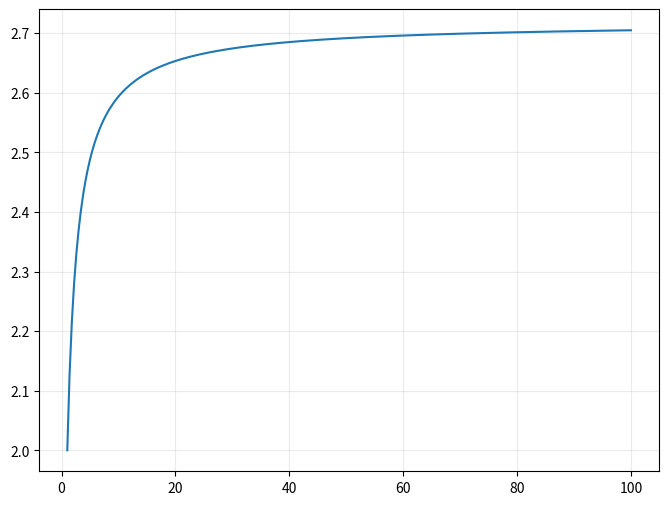
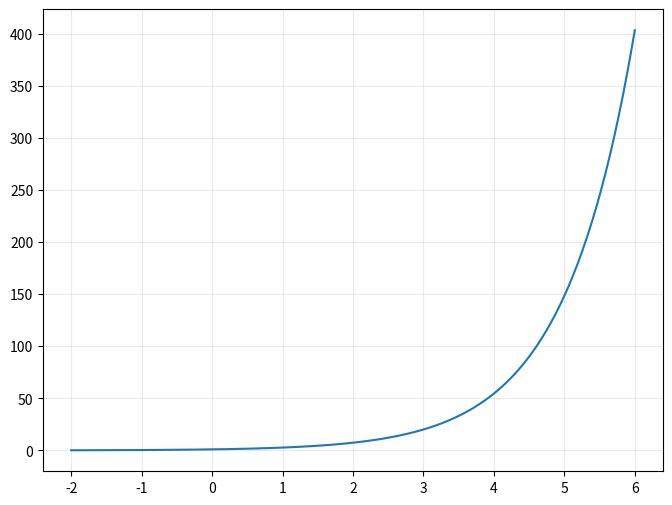
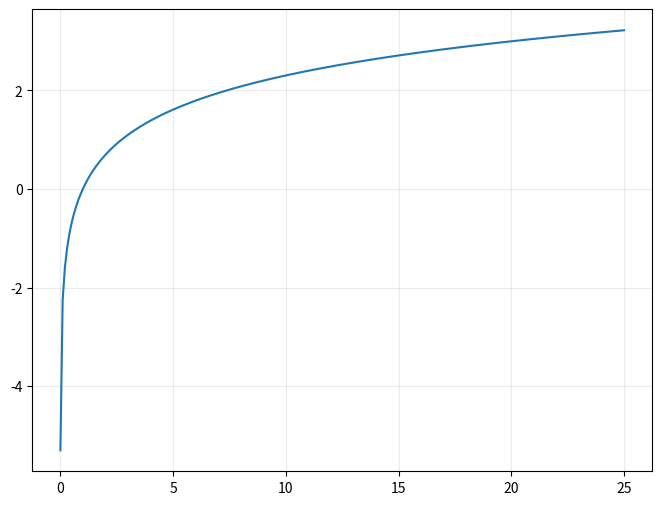

These charts were generated, in order, by the following Python code: (Note: this script raises an exception after producing the figures.)
#!/usr/bin/env python
# coding: utf-8

# # Math background

# We begin with a brief review of some basic mathematical facts that will be useful in the remainder of the course.

# In[2]:


import numpy as np
import pandas as pd
import matplotlib.pyplot as plt

plt.rcParams['figure.dpi'] = 200

# A helper function for plotting functions
def plot(func, xlim=(-3,3), *args):
    x = np.linspace(*xlim, 250)
    fig, ax = plt.subplots(figsize=(8,6))
    ax.plot(x, func(x), *args)
    ax.grid(alpha=0.25)


# ## $e$ and the exponential function

# Consider the function
# 
# $$f(n) = \left(1+{\frac {1}{n}}\right)^{n},$$
# 
# plotted below with values of $n$ ranging from 1 to 100. As $n$ increases, it approaches a value of approximately 2.718.

# In[3]:


plot(lambda n: (1+1/n)**n, (1,100))


# ```{margin}
# The number $e$ has a fascinating history, recounted in the excellent book [e: The Story of a Number](https://www.google.com/books/edition/E/BdKoQgAACAAJ?hl=en) by Eli Maor.
# ```
# 
# 

# This number is the irrational number $e$, also called Euler's number; it is defined as
# 
# $$e := \lim _{n\to \infty }\left(1+{\frac {1}{n}}\right)^{n}.$$ 

# More generally, the *exponential function* is defined as
# 
# $$\exp(x) := e^x = \lim _{n\to \infty }\left(1+{\frac {x}{n}}\right)^n.$$

# :::{admonition} Extra credit
# :class: admonition-extra-credit, dropdown
# 
# You may be wondering why this isn't written as
# 
# $$e^x = \lim _{n\to \infty }\left(1+{\frac {1}{n}}\right)^{nx}.$$
# 
# The two are equivalent. To see this, let $k=\frac{n}{x}$. For a fixed value of $x$, as $n\to\infty$, $k\to\infty$. So
# 
# \begin{equation*}
# \lim_{n\to \infty }\left(1+{\frac {x}{n}}\right)^n = \lim_{k\to \infty }\left(1+{\frac{1}{k}}\right)^{kx} = \left[\lim_{k\to \infty }\left(1+{\frac{1}{k}}\right)^{k}\right]^x = e^x.
# \end{equation*}
# :::

# The exponential function plays a critical role in models of things that grow, be it bacteria in a culture or money in a bank account. As the figure below makes clear, the function gets large very quickly.

# In[4]:


from numpy import exp

[exp(x) for x in [0, 1, 2]]

plot(exp, xlim=(-2,6))


# ```{admonition} Fun fact
# :class: tip
# If you want to impress your friends tell them [that](https://twitter.com/phalpern/status/1238889392162439169)
# 
# $$e^{\pi i} + 1 = 0.$$
# 
# If you *really* want to impress them, [prove it!](https://en.wikipedia.org/wiki/Euler%27s_formula)
# ```

# The inverse of the exponential function is the natural logarithm:
# 
# $$\ln(e^x) = x.$$
# 
# Economists just call the natural logarithm “log”; there is never a need to distinguish this from the logarithm in any other base.

# ```{margin}
# While $e^{\ln(10)}$ is obviously exactly equal to 10, note that the answer is represented with a tiny amount of error. This is due to the [accuracy problems](https://en.wikipedia.org/wiki/Floating-point_arithmetic#Accuracy_problems) inherent in the floating-point system for representing real numbers. For all practical purposes in financial applications, errors this small will be irrelevant.
# ```

# In[3]:


from numpy import log, pi as π


# In[6]:


exp(log(10))


# In[7]:


log(10)


# In[8]:


plot(log, (0.005,25))


# Logarithms have the property that
# 
# $$\ln(xy) = \ln(x) + \ln(y).$$

# ## Factorials

# The factorial of a positive integer $n$ is the product of all integers from 1 up to $n$:
# 
# $${\displaystyle n!=n\cdot (n-1)\cdot (n-2)\cdot (n-3)\cdot \cdots \cdot 3\cdot 2\cdot 1\,.}$$

# In[9]:


from scipy.special import factorial


# In[10]:


factorial(5)


# In[11]:


np.product(range(1,6))


# ## Combinations

# Factorials are critical for calculating the probabilities of possible outcomes. Given a set of $n$ elements a *combination* is a choice of $k$ items without regard to the ordering. There are $_nC_k$ (“*n*-choose-*k*”) ways to select such a combination, where
# 
# $$_nC_k = \binom{n}{k} := \frac{n!}{k!(n-k)!}.$$
# 
# $_nC_k$ is also referred to as the *binomial coefficient*.

# For example, there are six ways we can choose two items from a set of four items:

# In[12]:


from scipy.special import comb

comb(4,2)


# ## Infinite series

# Consider the infinite series
# 
# \begin{align*}
# S &= a+a x+a x^{2}+a x^{3} + \cdots \\
# &= \sum_{k=0}^{\infty} a x^{k}.
# \end{align*}
# 
# If $x<1$, the series converges, since $\lim_{k\to\infty} x^k = 0.$ We can solve for $S$ by noting that
# 
# $$x S = a x + a x^{2} + a x^{3} + \cdots,$$
# 
# which implies that 
# 
# $$S-x S=a,$$
# 
# and therefore
# 
# $$S=\frac{a}{1-x}.$$

# ## Functions

# A function is a mapping from an input to an output. For example,
# 
# ```{math}
# :label: func
# f(x) = 2x^2 - 3
# ```
# 
# is a function of the variable $x$. Since $x$ can take any real value and return a real value, we write $f\!: \R \rightarrow \R$. (Actually, this particular $f$ will also work on complex numbers, which we do not consider.)

# We might think of the function in {eq}`func` as a special case of a more general set of functions with parameters $a$, $b$, $c$,
# 
# $$f(x; a, b, c) = ax^2 + bx + c.$$
# 
# The parameters — also called “coefficients” — are typically considered fixed, whereas $x$ is a variable. The figure below shows three such functions, with different parameters $(a, b, c)$.

# In[13]:


def f(x, a, b, c):
    return a*x**2 + b*x + c

fig, ax = plt.subplots(figsize=(8,6))

# Set up the spines
for loc in ['right', 'top']:
    ax.spines[loc].set_color('none')
for loc in ['bottom', 'left']:
    ax.spines[loc].set_position(('data',0))
ax.xaxis.set_ticks_position('bottom')
ax.yaxis.set_ticks_position('left')

x = np.arange(-3, 3, 0.1)
for params in [(2,0,-5), (5,-3,5), (-3,1,1)]:
    ax.plot(x, f(x, *params), label=params, lw=3)

ax.legend(loc='upper right')
ax.grid(alpha=0.3)
plt.show()


# ## The fundamental theorems of calculus
# 
# Let $f$ be a continuous function defined on the closed interval $[a,b]$. Let $F$ be the function defined as
# 
# $$F(x) = \int_a^x f(z) \, dz.$$
# 
# Then $F$ is differentiable on the open interval $(a,b)$ and 
# 
# $$F'(x) = f(x)$$
# 
# for all $x$ in $(a,b)$. Moreover,
# 
# $$\int_a^b f(x) \, dx = F(b) - F(a).$$
# 
# That is, the area under the curve $f(x)$ from the $a$ to $b$ is the difference in the integral evaluated at those points.

# ### Linearity of integrals
# 
# The integral of a linear combination is the linear combination of the integrals. That is, given two functions $f(x)$ and $g(x)$, and constants $\alpha$ and $\beta$,
# 
# $$\int _{a}^{b}[\alpha f(x)+\beta g(x)]\,dx=\alpha \int _{a}^{b}f(x)\,dx+\beta \int _{a}^{b}g(x)\,dx.$$

# (sec-gauss-integral)=
# ## The Gaussian integral

# Consider the function 
# 
# $$f(z) = e^{-z^2},$$
# 
# plotted below:

# In[14]:


plot(lambda z: np.exp(-z**2), xlim=(-4,4))


# Somewhat incredibly, the area under this curve — called the Gaussian integral, named for [Carl Friedrich Gauss](https://en.wikipedia.org/wiki/Carl_Friedrich_Gauss) — is $\sqrt{\pi}$:
# 
# $$\int _{-\infty }^{\infty }e^{-z^2}\,dz = \sqrt{\pi}.$$ (gauss_integral)
# 
# We can confirm using the `sympy` package for doing symbolic math.

# In[15]:


import sympy

# Two "o"s represent infinity
from sympy import oo

z = sympy.symbols('z')

# Calculate the Gaussian integral
sympy.integrate(sympy.exp(-z**2), (z, -oo, oo))


# For a more general form of the integral, use the change of variables
# 
# $$z = \frac{x-b}{\sqrt{2c^2}},$$
# 
# where $b$ and $c$ are constants, implying that
# 
# $$dz = \frac{dx}{\sqrt{2c^2}}.$$
# 
# Then
# 
# \begin{equation*}
# {\large\int_{-\infty }^{\infty }} \exp(-z^2)\,dz \; = \; \frac{1}{\sqrt{2c^2}} {\large\int_{-\infty }^{\infty }}\exp\left\{-\frac{1}{2}\left(\frac{x-b}{c}\right)^2\right\}dx,
# \end{equation*}
# 
# so
# 
# $${\large\int_{-\infty }^{\infty }}\exp\left\{-\frac{1}{2}\left(\frac{x-b}{c}\right)^2\right\}dx = \sqrt{2 \pi c^2}.$$
# 
# We will revisit this fact when we discuss the normal probability distribution.

# ## The gamma function
# 
# The gamma function,
# 
# $$\Gamma(x) := \int _{0}^{\infty }s^{x-1}e^{-s}ds, \quad x>0,$$
# 
# is a generalization of the factorial. That is, for any positive integer $n$,
# 
# $$\Gamma(n+1) = n\Gamma(n) = n!$$
# 
# But $\Gamma(x)$ is defined over any positive real number, not just the integers. It is effectively a continuous function that connects the values of the factorial function, as shown below.

# In[16]:


from scipy.special import gamma

plt.figure(figsize=(12,8))

z = np.linspace(0.25,5.5,50)
plt.plot(z, gamma(z), 'g--')

n = np.arange(6)
plt.plot(n, gamma(n), 'ko')

plt.xlabel('$x$', fontsize=18)
plt.ylabel('$\Gamma(x)$', fontsize=18)
plt.grid(ls=':')
plt.show()


# Another useful fact about the gamma function is that 
# 
# $$\Gamma\left(\frac{1}{2}\right) = \sqrt{\pi}.$$

# :::{admonition} Extra credit
# :class: admonition-extra-credit, dropdown
# 
# This can be seen by writing the Gaussian integral {eq}`gauss_integral` as
# 
# $$\sqrt{\pi} = \int _{-\infty }^{\infty }e^{-z^{2}}dz=2\int _{0}^{\infty }e^{-z^{2}}dz.$$
# 
# The second equality follows from the fact that $e^{-z^2}$ is an *even* function, meaning it is symmetric about zero — that is, $f(x)=f(-x)$.
# 
# After the change of variable $z=\sqrt{s}$,
# 
# $$2\int _{0}^{\infty}e^{-z^2}dz = 2\int_{0}^{\infty}\frac{1}{2}\ e^{-s}\ s^{-\frac{1}{2}}ds = \int_{0}^{\infty}e^{-s}\ s^{-\frac{1}{2}}ds = \Gamma \left({\frac {1}{2}}\right).$$
# 
# :::

# ```{admonition} Exercise
# 
# Using the `gamma` function defined in `scipy.special`, write a loop that that confirms that
# 
# $$\Gamma(n+1) = n\Gamma(n)$$
# 
# for $n\in\{1,2,\ldots,5\}$.
# ```

# :::{admonition} Solution
# :class: admonition-solution, dropdown
# 
# 
# ```
# from scipy.special import gamma as Γ
# 
# for n in range(1,6):
#     assert n*Γ(n) == Γ(n+1)
# :::

# (TaylorSeries)=
# ## Taylor series
# 
# The Taylor series approximation of a function, $f(x)$, around some point $a$ is
# 
# $$f(x) = f(a) + f'(a)(x-a) + \frac{f''(a)}{2!}(x-a)^{2} + \frac{f'''(a)}{3!}(x-a)^{3} + \cdots$$
# 
# where $f'$ is the first derivative, $f''$ is the second derivative, etc.
# 
# As we add more terms to the expansion, we will get arbitrarily close to the true function $f(x)$ as long as we stay near $a$. For example, let
# 
# $$f(x) = \ln(1+x),$$
# 
# and take the expansion around $a=0$,
# 
# \begin{align*}
# \ln(1+x) &= \ln(1+a) + (1+a)^{-1}(x-a) - \frac{(1+a)^{-2}}{2}(x-a)^2 + \frac{2(1+a)^{-3}}{6}(x-a)^3 \cdots \\
# &= 0 + x - \frac{1}{2}x^2 + \frac{1}{3}x^3 - \frac{1}{4}x^4 + \cdots \\
# &= \sum_{k=1}^{\infty} \frac{(-1)^{k-1} x^k}{k}.
# \end{align*}

# :::{admonition} Key fact
# :class: admonition-key-fact
# 
# If we keep only the first term of the expansion, we get a very useful fact about the logarithm function, namely that, when $x$ is close to zero,
# 
# $$\ln(1+x) \approx x.$$
# :::

# As the table below shows, the approximation is quite close for small numbers, but starts to degrade when $x>0.1.$

# In[17]:


x = np.logspace(-3,0,6)
tbl = pd.DataFrame({'x': x, 'log(1+x)': log(1+x)})
tbl['Error'] = tbl.iloc[:,1] - tbl.iloc[:,0]
tbl['% Error'] = tbl['Error'] / tbl.iloc[:,1] * 100
tbl['% Error'] = tbl['% Error'].apply(lambda x: '{:.2f}%'.format(x))
tbl.style.hide(axis="index")


# Including higher-order terms improves the approximation, as shown here:

# In[18]:


def plot_taylor_ln1px(n):
    '''Plot the Taylor series expansion of ln(1+x) near 0'''
    fig, ax = plt.subplots(figsize=(8,6))
    ax.set_xlim(-1.5,1.5)
    ax.set_ylim(-4,2)
    # Set up the spines
    for loc in ['right', 'top']:
        ax.spines[loc].set_color('none')
    for loc in ['bottom', 'left']:
        ax.spines[loc].set_position(('data',0))
    ax.xaxis.set_ticks_position('bottom')
    ax.yaxis.set_ticks_position('left')

    x = np.arange(-1.5, 1.5, 0.001)
    
    # Draw f(x) over x > -1
    fx = np.log(x[x>-1]+1)
    ax.plot(x[x>-1], fx, '-', color='r', lw=3)

    # Draw the Taylor approximation
    approx = 0
    for k in range(1,n+1):
        approx += (-1)**(k-1) * (1/k) * x**k
        
    ax.plot(x, approx, 'k--', lw=3)
    ax.text(-1, 1, f'N={n}', fontsize=18)


# In[19]:


plot_taylor_ln1px(1)


# In[20]:


plot_taylor_ln1px(10)


# Notice that as we increase the number of terms in the polynomial the approximation (black dotted line) stays closer to the true function (red) for a wider range of values.

# :::{admonition} Exercise
# 
# Find the Taylor series expansion of $e^x$ around $x_0=0$. Write out the first four terms.
# 
# :::

# :::{admonition} Solution
# :class: admonition-solution, dropdown
# 
# Since the derivative of $e^x$ is also $e^x$, we have $f(0) = 1$, $f'(0)=1$, and so on for all derivatives. The series therefore simplifies to
# 
# $$e^x = 1 + x + \frac{x^2}{2} + \frac{x^3}{3!} + \frac{x^4}{4!} + \cdots = \sum_{k=1}^{\infty} \frac{x^k}{k!}.$$
# 
# :::

# ## Vectors

# A (Euclidean) vector is is a geometric object with direction and length.
# 
# For example, the vector (4,2) originates at the origin (0,0) and ends at the point (4,2).

# In[21]:


a = np.array([4,2])
b = np.array([-2,1])
c = np.array([-1,-2])
d = np.array([3,-4])


# In[22]:


def plot_vectors(vecs, lims):
    '''A function for plotting vectors'''
    from matplotlib import cm
    
    fig, ax = plt.subplots(figsize=(10, 8))

    # Set the axes through the origin
    for spine in ['left', 'bottom']:
        ax.spines[spine].set_position('zero')
    for spine in ['right', 'top']:
        ax.spines[spine].set_color('none')

    ax.set(xlim=lims, ylim=lims)
    ax.grid(ls=':')

    # draw vectors
    colors = cm.viridis(np.linspace(0,1,len(vecs)))
    
    for v,c in zip(vecs,colors):
        v = v.flatten()
        ax.arrow(0, 0, *v,
                 head_width=0.15, head_length=0.15,
                 length_includes_head=True,
                 fc=c, ec=c,
                 label='({:.1f}, {:.1f})'.format(*v))
    plt.legend()
    plt.show()


# In[23]:


plot_vectors([a,b,c,d], (-5,5))


# In[24]:


plot_vectors([-1*c, 1.5*c, c], (-4,4))


# ### Vector norms

# The *length* of a vector is the distance from the origin to the terminal point of the vector. It is given by the $\ell^2$ or “Euclidean” norm
# 
# ```{math}
# :label: l2norm
# ||{\boldsymbol {x}}||_2 := \sqrt{\mathbf{x}\cdot\mathbf{x}} = \sqrt{x_{1}^{2}+\cdots +x_{n}^{2}}.
# ```
# 
# It is easy to see why this is true for vectors on a 2-dimensional plane if we remember the Pythagorean Theorem.

# In[25]:


from numpy.linalg import norm

norm([3, -4])


# In[26]:


plot_vectors([np.array([3,-4])], (-4,4))


# This is the distance between the origin and the point $(3,-4)$, which, by the Pythagorean theorm, is $5$. The function works just as easily in higher dimensions:

# In[27]:


norm([1, 1, 1])


# That is, the Euclidean distance between the origin and the point $(1,1,1)$ is $\sqrt{3} \approx 1.73$.

# ```{margin}
# The $\ell^1$ norm is also known as the “Manhattan” norm or the “taxicab” norm because it measures the distance that a car would have to travel between two points on a road laid out on a grid as in New York City.
# ```

# Other measures of distance, or [norms](https://en.wikipedia.org/wiki/Norm_(mathematics)), are possible. The $\ell^1$ norm, for example, is given by
# 
# $$||{\boldsymbol {x}}||_1 := \sum _{i=1}^{n}\left|x_{i}\right|.$$

# In[28]:


# l1 norm
norm([3, -4], ord=1)


# ### Dot product

# The expression under the square root in equation {eq}`l2norm` is the *dot product*, $\mathbf{x}\cdot \mathbf{x}$, where
# 
# $$\mathbf{a}\cdot \mathbf{b} := \sum_{i=1}^n a_i b_i = a_1b_1 + \ldots + a_nb_n.$$

# There are several ways to calculate dot products in numpy, as shown below.

# In[29]:


a


# In[30]:


a.dot(a)


# In[31]:


np.dot(a,a)


# In[32]:


# Preferred method
a @ a


# In[33]:


# calculate length of a
np.sqrt(a  @ a)


# In[34]:


# equivalently
norm(a)


# ### Angle between vectors

# The angle $\theta$ between two vectors follows
# 
# $$\cos(\theta) = \frac{a\cdot b}{||a||\cdot||b||},$$
# 
# so
# 
# $$\theta = \cos^{-1}\left(\frac{a\cdot b}{||a||\cdot||b||}\right).$$
# 
# 
# Two vectors are *orthogonal* if the angle between them is $\frac{\pi}{2}$ radians. Since $\cos(\pi/2)=0$, vectors are orthogonal if and only if their dot product is zero.

# In[35]:


# angle between a and b (in radians)
np.arccos( a.dot(b) / norm(a) / norm(b))


# In[36]:


# convert to degrees
np.degrees(2.214297435588181)


# In[37]:


# angle between b and c
np.arccos( b.dot(c) / norm(b) / norm(c))


# This is indeed equal to $\pi/2$:

# In[38]:


π/2


# So $b$ and $c$ must be orthoganal, which we may confirm by checking that their dot product is zero:

# In[39]:


b @ c


# In financial applications we often use the dot product of vectors to calculated a weighted sum. For example, suppose we have a vector of weights
# 
# $$\mathbf{w} = (w_1, w_2, w_3).$$
# 
# Then the dot product
# 
# $$\mathbf{x}\cdot\mathbf{w} = w_1 x_1 + w_2 x_2 + w_3 x_3$$
# 
# is simply the weighted sum of the elements of $\mathbf{x}$.

# ## Matrices

# A matrix is a tabular collection of vectors, each with the same number of elements. For example, let $\mathbf{A}$ be an $m\times n$ matrix and $\mathbf{B}$ be an $n\times p$ matrix,
# 
# $$\mathbf {A} ={\begin{pmatrix}a_{11}&a_{12}&\cdots &a_{1n}\\a_{21}&a_{22}&\cdots &a_{2n}\\\vdots &\vdots &\ddots &\vdots \\a_{m1}&a_{m2}&\cdots &a_{mn}\\\end{pmatrix}},\quad \mathbf {B} ={\begin{pmatrix}b_{11}&b_{12}&\cdots &b_{1p}\\b_{21}&b_{22}&\cdots &b_{2p}\\\vdots &\vdots &\ddots &\vdots \\b_{n1}&b_{n2}&\cdots &b_{np}\\\end{pmatrix}}.$$

# Having defined matrices, it becomes useful to distinguish between two types of vectors: a $1\times n$ *row vector*
# 
# $${\displaystyle \mathbf{a} = (a_1, \ldots, a_n)},$$
# 
# and an $n\times 1$ *column vector*
# 
# $$\mathbf{b} = \begin{pmatrix}
# b_1\\ 
# \vdots\\ 
# b_n 
# \end{pmatrix}.$$
# 
# We can think of a matrix either as a group of row vectors stack on top of each other, or a group of column vectors stacked next to each other.

# ### Matrix multiplication

# The matrix product $\mathbf{C} = \mathbf{AB}$ is defined to be the $m \times p$ matrix
# 
# $${\displaystyle \mathbf {C} ={\begin{pmatrix}c_{11}&c_{12}&\cdots &c_{1p}\\c_{21}&c_{22}&\cdots &c_{2p}\\\vdots &\vdots &\ddots &\vdots \\c_{m1}&c_{m2}&\cdots &c_{mp}\\\end{pmatrix}}}$$
# 
# such that 
# 
# \begin{align*}
# c_{ij} &= a_{i1}b_{1j}+a_{i2}b_{2j}+\cdots +a_{in}b_{nj} \\
# &= \sum_{k=1}^{n}a_{ik}b_{kj},
# \end{align*}
# 
# for $i=1,\ldots,m$ and $j=1,\ldots,p.$ Obviously, such multiplication is only possible when the number of columns of $\mathbf{A}$ equals the number of rows of $\mathbf{B}.$ 
# 
# The diagram below provides an illustration of the mechanics of matrix multiplication.

# ```{figure} https://upload.wikimedia.org/wikipedia/commons/e/e5/MatrixMultiplication.png
# :name: matrix-multiplication-fig
# :width: 500px
# :align: center
# 
# Matrix multiplication. Source: <a href="https://commons.wikimedia.org/wiki/File:MatrixMultiplication.png">Svjo</a>, <a href="https://creativecommons.org/licenses/by-sa/4.0">CC BY-SA 4.0</a>, via Wikimedia Commons.
# ```

# A matrix in numpy is just an array with two dimensions. Here we create two matrices, $A$ and $B$, to work with.

# In[40]:


A = np.array([[ 3,  2, -2],
              [ 1, -4,  3],
              [-2,  1, -2]])

B = np.array([[ 1,  3, -2],
              [ 2,  -1,  2],
              [ 3,  1, -1]])


# To multiply matrices we take the dot product.

# In[41]:


A @ B


# ### Identity matrix
# 
# The identity matrix has ones along the main diagonal and zeros elsewhere:
# 
# $$\mathbf{I} := {\begin{pmatrix}1 & 0 & \cdots & 0\\ 0 & 1 & \cdots & 0\\\vdots &\vdots &\ddots &\vdots \\0 & 0 & \cdots &1\\\end{pmatrix}}.$$
# 
# Multiplying any matrix or vector by the appropriately-sized identity matrix is like multiplying any number by one — we just get the initial matrix or vector as the answer.

# ```{margin}
# `numpy` follows a convention from other programs of using a pun to refer to the identity matrix — `np.eye`. Get it?
# ```

# In[42]:


np.eye(3)


# In[43]:


# multiply by the identity matrix
A @ np.eye(3)


# ### Transpose
# 
# Two transformations of matrices are frequently used. The first is the *transpose*, in which all of the elements are reflected across the main diagonal. Equivalently, we can think of writing all of the rows as the columns, and all the columns as rows.
# 
# $$\mathbf{A}' := {\begin{pmatrix}a_{11}&a_{21}&\cdots &a_{m1}\\a_{12}&a_{22}&\cdots &a_{m2}\\\vdots &\vdots &\ddots &\vdots \\a_{1m}&a_{2m}&\cdots &a_{mn}\\\end{pmatrix}}$$

# In[44]:


A.T


# The transpose of a row vector is a column vector, and vice versa. Therefore, the dot product $\mathbf{x} \cdot \mathbf{x}$ for a column vector $\mathbf{x}$ can also be written as $\mathbf{x}'\mathbf{x}$.

# ```{warning}
# If $\mathbf{x}$ were a row vector, $\mathbf{x}'\mathbf{x}$ would be a square matrix, not a scalar. Always pay attention to the dimensions of what is being multiplied.
# ```

# For example, given a vector of portfolio weights
# 
# $$\boldsymbol{\omega} = (\omega_1, \ldots, \omega_N)'$$
# 
# with corresponding asset returns
# 
# $$\mathbf{R} = (R_1, \ldots, R_N)',$$
# 
# the portfolio return is simply $\boldsymbol{\omega}' \mathbf{R}$.
# 
# 
# Another often-seen example is defining an $N$-vector of ones,
# 
# $$\mathbf{1} = (1, 1, \ldots, 1)'$$
# 
# in which case
# 
# $$\mathbf{1}'\mathbf{1} = N.$$

# ```{note}
# The transpose is sometimes written as $\mathbf{x}^\intercal$, but in economics and finance, people mostly use the “prime” symbol as in $\mathbf{x}'$ instead. While this could be confused with the derivative symbol, the meaning should usually be quite clear. For example, while it is reasonable to assume that $f'(x)$ is the derivative of the function $f$ with respect to $x$, it wouldn't make sense that $\mathbf{x}'$ would be a derivative since $\mathbf{x}$ isn't a function.
# ```

# ### Inverse
# 
# The second important transformation is the *inverse* of $\mathbf{A}$. This is the matrix $\mathbf{A}^{-1}$ such that
# 
# $$\mathbf{A} \times \mathbf{A}^{-1} = \mathbf{I}.$$
# 
# If a matrix is not square it may have a *left inverse* and a *right inverse*. A square matrix has only one inverse, which can be multiplied on either side.

# In[45]:


from numpy.linalg import inv

A @ inv(A)


# There is some rounding error in this calculation, but if you look closely you'll see that this is indeed the identity matrix. We can see this by using `np.allclose(a,b)`, a boolean function that returns `True` when the corresponding elements of `a` and `b` are all "close," meaning the difference between them is negligible, perhaps due to numerical imprecision.

# In[46]:


np.allclose(A @ inv(A), np.eye(3))


# In the case of a $2\times 2$ matrix, the inverse is given by
# 
# $$
# \left(\begin{array}{ll}
# a & b \\
# c & d
# \end{array}\right)^{-1}=\frac{1}{a d-c b}\left(\begin{array}{cc}
# d & -b \\
# -c & a
# \end{array}\right)
# $$(inv22)

# :::{admonition} Exercise
# 
# Show that equation {eq}`inv22` is correct by multiplying the inverse by the original matrix and confirming that the result is the identity matrix.
# 
# :::

# ### Solving systems of equations

# Matrices are especially useful for compactly writing systems of equations. For example, consider the system of $m$ linear equations
# 
# $${\begin{matrix}a_{11}x_{1}+\cdots +a_{1n}x_{n}=b_{1}\\a_{21}x_{1}+\cdots +a_{2n}x_{n}=b_{2}\\\vdots \\a_{m1}x_{1}+\cdots +a_{mn}x_{n}=b_{m}\end{matrix}}.$$
# 
# By defining the column vectors $\mathbf{x}$ and $\mathbf{b}$, the system can be written in matrix notation as ${\displaystyle \mathbf {Ax} =\mathbf {b}}.$
# 
# Premultiplying both sides of this equation by $\mathbf{A}^{-1}$ allows us to solve for $\mathbf{x}$,
# 
# $$\mathbf{x} = \mathbf{A}^{-1} \mathbf{b}.$$
# 
# For example, suppose we wish to solve the system of equations
# 
# \begin{align*}
# 3x_1 + 2x_2 - 2x_3 &= 1,\\
# x_1 - 4x_2 + 3x_3 &= 2, \\
# -2x_1 + x_2 + -2x_3 &= -6.
# \end{align*}
# 
# Writing this in $\mathbf {Ax} =\mathbf {b}$ form, we have
# 
# $$
# \begin{pmatrix}3 & 2 & -2 \\ 1 & -4 & 3 \\ -2 & 1 & -2 \end{pmatrix} \begin{pmatrix}x_1\\x_2\\x_3\end{pmatrix} =\begin{pmatrix}1\\2\\-6\end{pmatrix}.
# $$ (a_inv_b)
# 
# Solving for $\mathbf{x} := (x_1, x_2, x_3)'$ using {eq}`a_inv_b`  is straightforward with `numpy`.

# In[47]:


b = np.array([[1], [2], [-6]])


# In[48]:


x = inv(A) @ b
x


# So $x_1=1$, $x_2=2$, and $x_3=3$.

# In[49]:


# Confirm that Ax = b
A @ x


# Multiplying a matrix by a vector applies a linear transformation to the vector. In the case of $\mathbf{A}^{-1} \mathbf{b}$, we transform the $\mathbf{b}$ vector into the $\mathbf{x}$ vector according to the transformation given by $\mathbf{A}^{-1}$. Similarly, applying $\mathbf{A}$ to $\mathbf{x}$ will rotate and stretch it so it equals $\mathbf{b}$.

# ### Quadratic form
# 
# In many finance applications we will often encounter the *quadratic form*
# 
# $$\mathbf{x'Ax},$$ (qform)
# 
# where $\mathbf{A}$ is a *symmetric* matrix, meaning for all elements, $a_{ij}=a_{ji}$.
# 
# The derivative of a quadratic form is
# 
# $$\frac{d}{d\mathbf{x}} \mathbf{x'Ax} = 2\mathbf{Ax}.$$

# :::{admonition} Exercise
# 
# Suppose $\mathbf{x}' = (w_1, w_2)$ and $\mathbf{A} = \begin{pmatrix} a & b \\ b & c \end{pmatrix}.$ Calculate the quadratic form as in equation {eq}`qform` by hand. Take the derivative of each equation and confirm that $\frac{d}{d\mathbf{x}} \mathbf{x'Ax} = 2\mathbf{Ax}.$
# :::

# :::{admonition} Solution
# :class: admonition-solution, dropdown
# 
# This solution uses `sympy` to do the calculations, but I encourage you to do the calculations yourself.
# 
# ```
# from sympy import symbols, Matrix, expand, diff, factor
# 
# w1, w2 = symbols('w1 w2')
# a, b, c = symbols('a b c')
# 
# x = Matrix([w1, w2])
# A = Matrix([[a, b], [b, c]])
# 
# xpAx = x.T * A * x
# xpAx
# ```
# 
# $$\displaystyle \left[\begin{matrix}w_{1} \left(a w_{1} + b w_{2}\right) + w_{2} \left(b w_{1} + c w_{2}\right)\end{matrix}\right]$$
# 
# ```
# # The answer is represented as a 1x1 matrix, so we'll just make it a scalar
# xpAx = expand(xpAx[0])
# xpAx
# ```
# 
# $$\displaystyle a w_{1}^{2} + 2 b w_{1} w_{2} + c w_{2}^{2}$$
# 
# ```
# diff(xpAx, w1)
# ```
# 
# $$\displaystyle 2 a w_{1} + 2 b w_{2}$$
# 
# ```
# diff(xpAx, w2)
# ```
# 
# $$\displaystyle 2 b w_{1} + 2 c w_{2}$$
# 
# These results are clearly the same as $2A\mathbf{x}$:
# 
# ```
# 2 * A * x
# ```
# 
# $$\displaystyle \left[\begin{matrix}2 a w_{1} + 2 b w_{2}\\2 b w_{1} + 2 c w_{2}\end{matrix}\right]$$
# :::

# :::{admonition} Exercise
# 
# Use `sympy` to confirm that $e^{\pi i} + 1 = 0.$ Check also that `numpy` gives the same result. Here you'll want to begin by defining `i = 0 + 1j` as the imaginary part of a complex number.
# :::

# :::{admonition} Solution
# :class: admonition-solution, dropdown
# 
# For Question 2, just put the mathematical expression into `sympy`.
# 
# ```
# # notice that we are *overloading* the exp function here
# 
# from sympy import exp, pi, I
# x = symbols('x')
# 
# exp(pi * I) + 1
# ```
# 
# 0
# 
# 
# And we can use `numpy` to verify that the calculation gives an answer of zero. (If you look at `z` here you'll see it's not exactly zero, but is really close. I'm using `np.isclose` to verify that the difference is neglibible.
# 
# ```
# i = 0 + 1j
# z = np.exp(np.pi * i) + 1Mm
# np.isclose(z, 0)
# ```
# 
# True
# :::

# In[50]:


from sympy import symbols, Matrix, expand, diff, factor

w1, w2 = symbols('w1 w2')
a, b, c = symbols('a b c')

x = Matrix([w1, w2])
A = Matrix([[a, b], [b, c]])

xpAx = x.T * A * x
xpAx

# The answer is represented as a 1x1 matrix, so we'll just make it a scalar
xpAx = expand(xpAx[0])
xpAx

diff(xpAx, w1)

diff(xpAx, w2)

2 * A * x

# notice that we are *overloading* the exp function here

from sympy import exp, pi, I
x = symbols('x')

exp(pi * I) + 1

i = 0 + 1j
z = np.exp(np.pi * i) + 1
np.isclose(z, 0)


# In[51]:


# 3x3 quadratic

w1, w2, w3 = symbols('w1 w2 w3')
_as = symbols('a11 a12 a13 a21 a22 a23 a31 a32 a33')


x = Matrix([w1, w2, w3])
A = Matrix([_as[:3], _as[3:6], _as[6:]])

xpAx = x.T * A * x
xpAx = expand(xpAx[0])
xpAx
